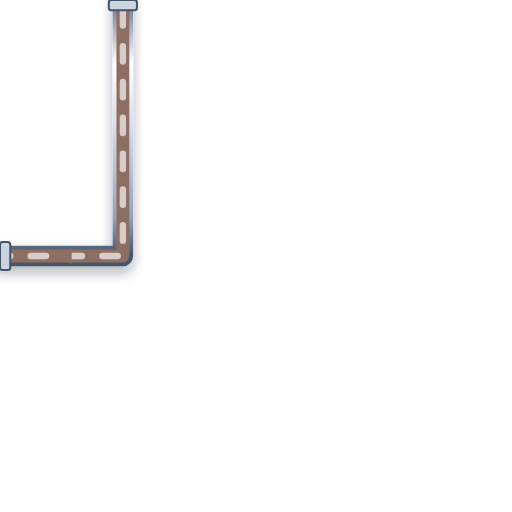
t = 0.00 s
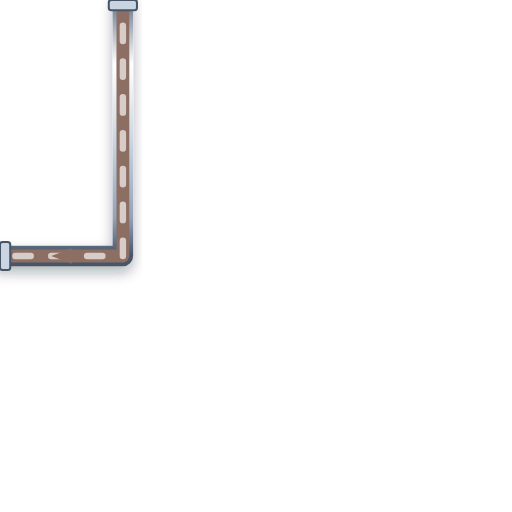
t = 0.20 s
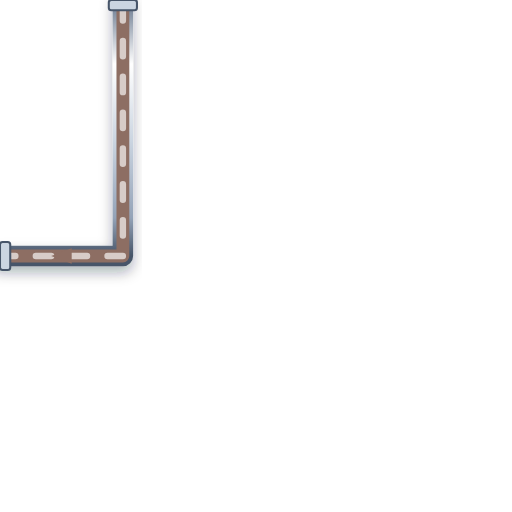
t = 0.40 s
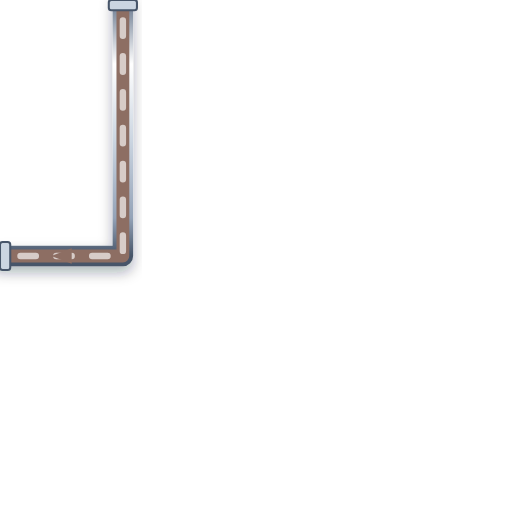
t = 0.60 s

The animated SVG that drew these frames (rendered in a browser with its animation timeline set to each time). Animation: 1 CSS @keyframes rule; one cycle of 0.80 s, repeats indefinitely.

<svg xmlns="http://www.w3.org/2000/svg" viewBox="0 0 200 200" width="200" height="200">
  <defs>
    <style>
      @keyframes p-flow-anim {
        from { stroke-dashoffset: 24; } to { stroke-dashoffset: 0; }
      }
      .anim-p-flow {
        stroke-dasharray: 6 8;
        animation: p-flow-anim 0.8s linear infinite;
      }
    </style>
    <filter id="ssPipeShadow" x="-15%" y="-15%" width="130%" height="130%">
      <feDropShadow dx="0" dy="2.5" stdDeviation="2.5" flood-color="#0f172a" flood-opacity="0.32" />
    </filter>
    <linearGradient id="ssPipeGradH" x1="0%" y1="0%" x2="0%" y2="100%">
      <stop offset="0%" stop-color="#64748b" /><stop offset="25%" stop-color="#ffffff" />
      <stop offset="55%" stop-color="#cbd5e1" /><stop offset="85%" stop-color="#94a3b8" /><stop offset="100%" stop-color="#475569" />
    </linearGradient>
  </defs>

  <!-- Stainless Steel 316 Outer Casing (8px with 3D Drop Shadow) -->
  <path d="M 48 0 L 48 100 L 0 100" stroke="url(#ssPipeGradH)" stroke-width="8" fill="none" stroke-linecap="round" stroke-linejoin="round" filter="url(#ssPipeShadow)"/>

  <!-- Process Fluid Core (5px) -->
  <path d="M 48 0 L 48 100 L 0 100" stroke="#8D6E63" stroke-width="5" fill="none" stroke-linecap="round" stroke-linejoin="round"/>

  <!-- Animated Fluid Flow Stream Dashes (2.5px) -->
  <path d="M 48 0 L 48 100 L 0 100" stroke="#D7CCC8" stroke-width="2.5" fill="none" stroke-linejoin="round" stroke-linecap="round" class="anim-p-flow"/>

  <!-- Directional Flow Arrow -->
  <polygon points="28,97 20,100 28,103" fill="#8D6E63" />

  <!-- ANSI Flange Connection Collars -->
  <rect x="42.5" y="0" width="11" height="4" rx="1" fill="#cbd5e1" stroke="#475569" stroke-width="0.8"/>
  <rect x="0" y="94.5" width="4" height="11" rx="1" fill="#cbd5e1" stroke="#475569" stroke-width="0.8"/>
</svg>
